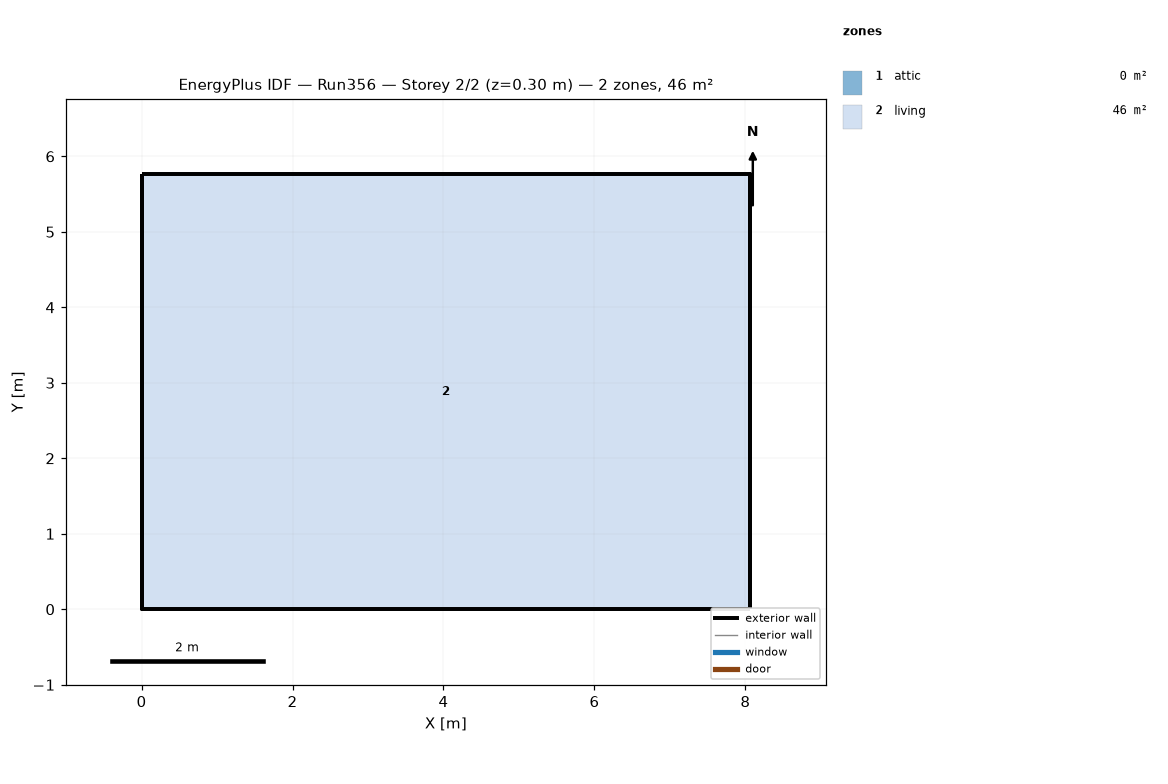
=== STOREY PLAN SPEC (per zone: floor XY polygon, exterior-wall plan segments, windows/doors) ===
zone 1: attic  (0.0 m²)
  exterior wall: (8.06, 0.00) – (8.06, 5.76) – (8.06, 2.88)  [8.6 m]
  exterior wall: (0.00, 5.76) – (0.00, 0.00) – (0.00, 2.88)  [8.6 m]
zone 2: living  (46.5 m²)
  floor: (0.00, 0.00) (0.00, 5.76) (8.06, 5.76) (8.06, 0.00)
  exterior wall: (0.00, 0.00) – (8.06, 0.00)  [8.1 m]
  exterior wall: (8.06, 0.00) – (8.06, 5.76)  [5.8 m]
  exterior wall: (8.06, 5.76) – (0.00, 5.76)  [8.1 m]
  exterior wall: (0.00, 5.76) – (0.00, 0.00)  [5.8 m]

=== DERIVED (storey summary) ===
Building: Run356
Storey: 2 of 2  (floor level z = 0.30 m)
Storey gross floor area: 46.5 m²
Zones on this storey: 2
  - attic: floor 0.0 m²; exterior wall 17.3 m (7.9 m²); WWR 0.0%
  - living: floor 46.5 m²; exterior wall 27.6 m (101.1 m²); WWR 0.0%
Zone adjacency: (none detected)